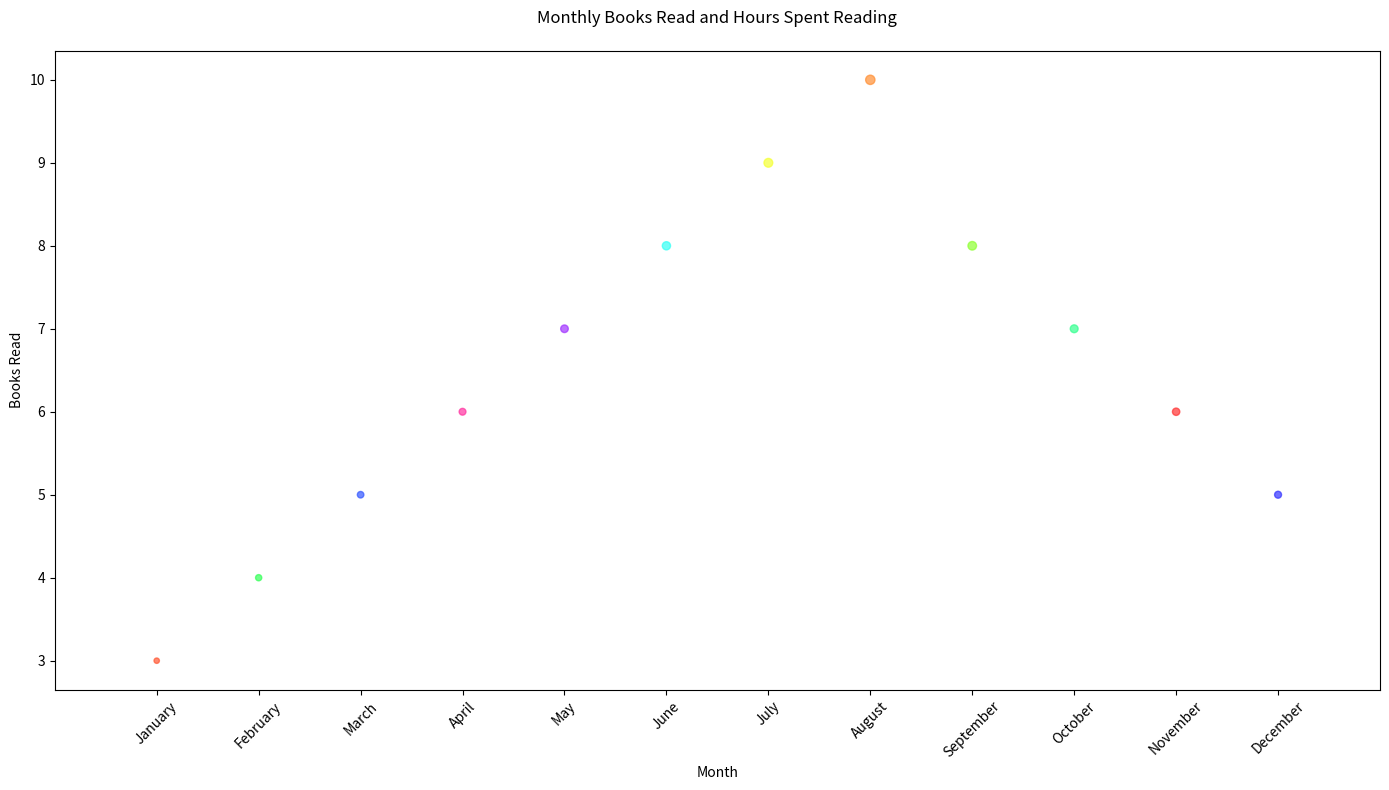

The script that saved this image:

import matplotlib.pyplot as plt

months = ['January', 'February', 'March', 'April', 'May', 'June', 
          'July', 'August', 'September', 'October', 'November', 'December']
books_read = [3, 4, 5, 6, 7, 8, 9, 10, 8, 7, 6, 5]
hours_spent_reading = [15, 20, 22, 24, 30, 35, 40, 45, 38, 32, 28, 25]

month_numbers = [i+1 for i, _ in enumerate(months)]

plt.figure(figsize=(14, 8))
plt.scatter(month_numbers, books_read, c=['#FF5733', '#33FF57', '#3357FF', '#FF33A1',
                                          '#A133FF', '#33FFF5', '#F5FF33', '#FF8F33',
                                          '#8FFF33', '#33FF8F', '#FF3333', '#3333FF'],
            s=hours_spent_reading, alpha=0.7)

plt.xticks(month_numbers, months, rotation=45)
plt.xlabel('Month')
plt.ylabel('Books Read')
plt.title('Monthly Books Read and Hours Spent Reading', pad=20)
plt.xlim(0, 13)

plt.tight_layout()
plt.show()
